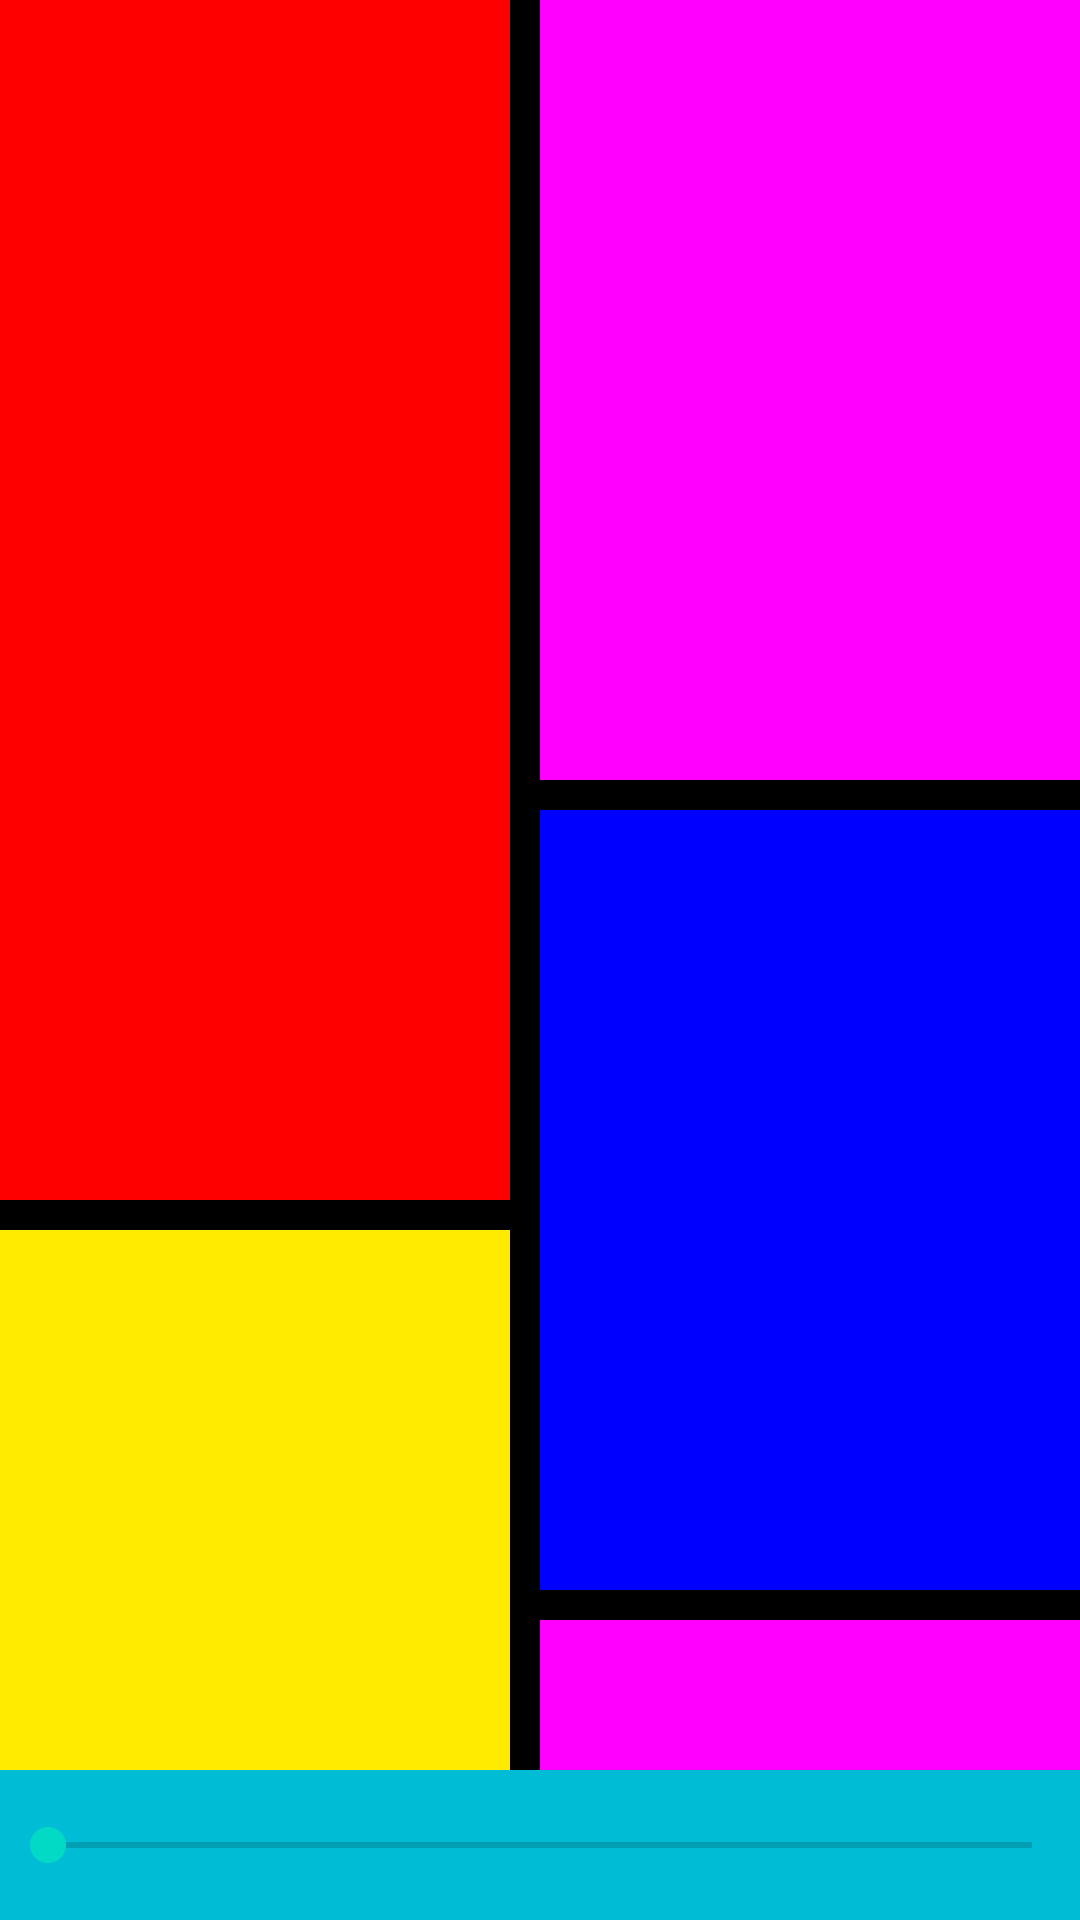

Produce the Android XML layout that renders to this screen, including the resource entries it uses.
<!-- AndroidManifest.xml: application theme Theme.Btquatrinh1 -->
<!-- res/layout/ralative_layout.xml -->
<?xml version="1.0" encoding="utf-8"?>
<RelativeLayout xmlns:android="http://schemas.android.com/apk/res/android"
    android:id="@+id/SeekBarTwo"
    android:layout_width="match_parent"
    android:layout_height="match_parent"
    android:orientation="vertical"
    android:background="@color/black">


    <TextView
        android:id="@+id/textView1"
        android:layout_width="170dp"
        android:layout_height="400dp"
        android:layout_alignParentTop="true"
        android:background="#FF0000" />

    <TextView
        android:id="@+id/textView2"
        android:layout_width="170dp"
        android:layout_height="455dp"
        android:layout_above="@id/seekBarTwo"
        android:layout_below="@id/textView1"
        android:layout_marginTop="10dp"
        android:background="#FFEB00" />

    <TextView
        android:id="@+id/textView3"
        android:layout_width="200dp"
        android:layout_height="260dp"
        android:layout_alignParentEnd="true"
        android:layout_marginStart="10dp"
        android:layout_toEndOf="@id/textView1"
        android:background="#FF00FF" />

    <TextView
        android:id="@+id/textView4"
        android:layout_width="200dp"
        android:layout_height="260dp"
        android:layout_below="@id/textView3"
        android:layout_alignParentEnd="true"
        android:layout_marginStart="10dp"
        android:layout_marginTop="10dp"
        android:layout_toEndOf="@id/textView1"
        android:background="#0000FF" />

    <TextView
        android:id="@+id/textView5"
        android:layout_width="200dp"
        android:layout_height="210dp"
        android:layout_below="@id/textView4"
        android:layout_above="@id/seekBarTwo"
        android:layout_alignParentEnd="true"
        android:layout_marginStart="10dp"
        android:layout_marginTop="10dp"
        android:layout_toEndOf="@id/textView2"
        android:background="#FF00FF" />

    <SeekBar
        android:id="@+id/seekBarTwo"
        android:layout_width="match_parent"
        android:layout_height="50dp"
        android:layout_alignParentBottom="true"
        android:layout_marginBottom="0dp"
        android:background="#00BCD4" />
</RelativeLayout>
<!-- resources referenced by this layout -->
<resources>
  <color name="black">#FF000000</color>
  <style name="Theme.Btquatrinh1" parent="Theme.MaterialComponents.DayNight.DarkActionBar">
          
          <item name="colorPrimary">@color/purple_500</item>
          <item name="colorPrimaryVariant">@color/purple_700</item>
          <item name="colorOnPrimary">@color/white</item>
          
          <item name="colorSecondary">@color/teal_200</item>
          <item name="colorSecondaryVariant">@color/teal_700</item>
          <item name="colorOnSecondary">@color/black</item>
          
          <item name="android:statusBarColor" tools:targetApi="l">?attr/colorPrimaryVariant</item>
          
      </style>
  <color name="purple_500">#FF6200EE</color>
  <color name="purple_700">#FF3700B3</color>
  <color name="white">#FFFFFFFF</color>
  <color name="teal_200">#FF03DAC5</color>
  <color name="teal_700">#FF018786</color>
</resources>
